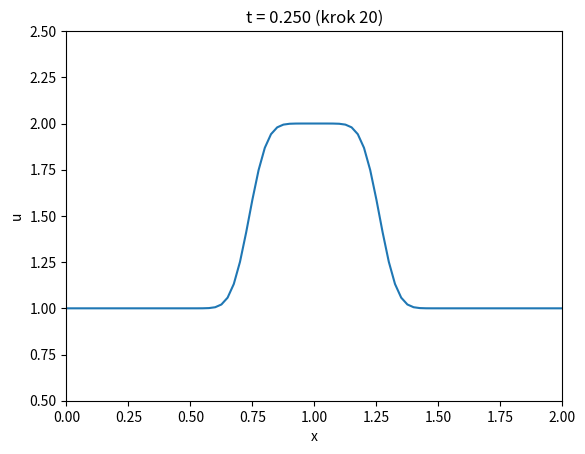

The matplotlib source for this figure:
# -*- coding: utf-8 -*-
"""
Created on Mon Apr 13 16:32:22 2026

@author: szczv
"""

import numpy
from matplotlib import pyplot
from matplotlib.animation import FuncAnimation

def linearconvection_animation(nx):
    dx = 2 / (nx-1)
    nt = 20
    sigma = 0.5
    c = 1
    dt = sigma * dx
    
    u = numpy.ones(nx)
    
    u[int(.5/dx):int(1 / dx + 1)] = 2
    
    ''' # Wyżej napisane to samo ale lepiej
    for i in range(nx):
        if i > 5 and i < 10:
            u[i] = 2
        else:
            u[i] = 1
    '''
    history = [u.copy()]
            
    for n in range(nt):
        un = u.copy()
        for i in range(1, nx):
            u[i] = un[i] - c * dt / dx * (un[i]-un[i-1])
        history.append(u.copy())
    
    fig, ax = pyplot.subplots()
    ax.set_xlim(0, 2)
    ax.set_ylim(0.5, 2.5)
    ax.set_xlabel('x')
    ax.set_ylabel('u')
    line, = ax.plot([], [])
    title = ax.set_title('')
    x = numpy.linspace(0, 2, nx);
    
    def update(frame):
        line.set_data(x, history[frame])
        title.set_text(f't = {frame * dt:.3f} (krok {frame})')
        return line, title
    
    animation = FuncAnimation(fig, update, frames=len(history), interval=100, blit=True)
    
    animation.save('1d-linear-convection.gif', writer='pillow', fps=10)
    pyplot.show()
    
linearconvection_animation(81)    
